Labelled photos from "Splitted_Dataset", an image-classification folder in ibenbr/QuickDraw-Project. The possible labels are: butterfly, cat, dog, elephant, kangaroo.

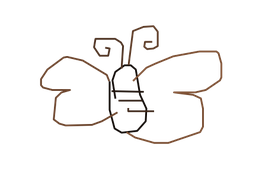
Label: butterfly

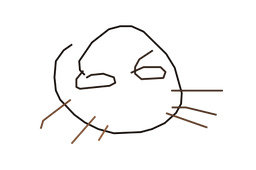
Label: cat

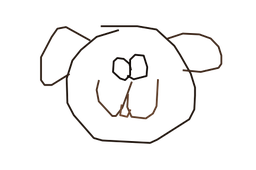
Label: dog

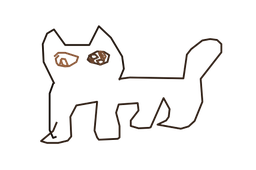
Label: cat

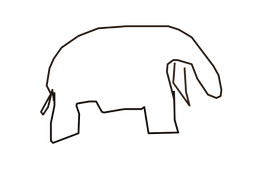
Label: elephant

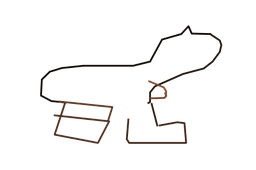
Label: kangaroo
